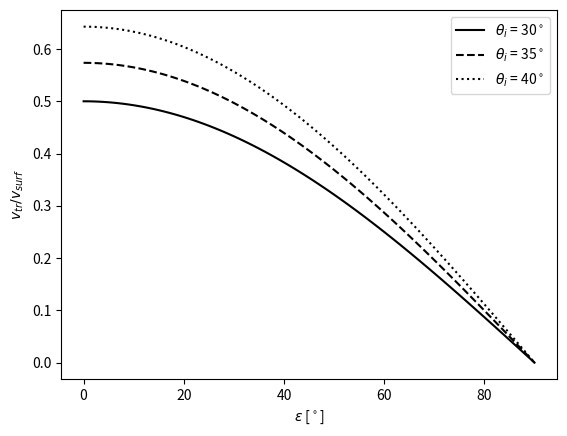

Python code for this plot: (Note: this script raises an exception after producing the figure.)
from math import pi
import numpy as np
import matplotlib.pyplot as plt

from matplotlib.ticker import StrMethodFormatter, NullFormatter

wavelength = 0.0555

incidence_angles_degree = np.array([30, 35, 40])

epsilon_degree = np.arange(0, 91);
cos_epsilon = np.cos(epsilon_degree / 180 * pi)

styles = ['-', '--', ':', '--']

for i, incidence_degree in enumerate(incidence_angles_degree):
    ratio = np.sin(incidence_degree / 180 * pi) * cos_epsilon
    label = r'$\theta_i$' + ' = {}'.format(incidence_degree) + r'$^\circ$'
    plt.plot(epsilon_degree, ratio, label=label, linestyle=styles[i], color='black')


plt.xlabel(r'$\varepsilon$' + ' [' + r'$^\circ$' + ']')
plt.ylabel(r'$ v_{tr} / v_{surf}$')
plt.legend()

plt.grid(b=True, which='major')

# Show the minor grid lines with very faint and almost transparent grey lines
plt.minorticks_on()
plt.grid(b=True, which='minor', alpha=0.2)

plt.show()
